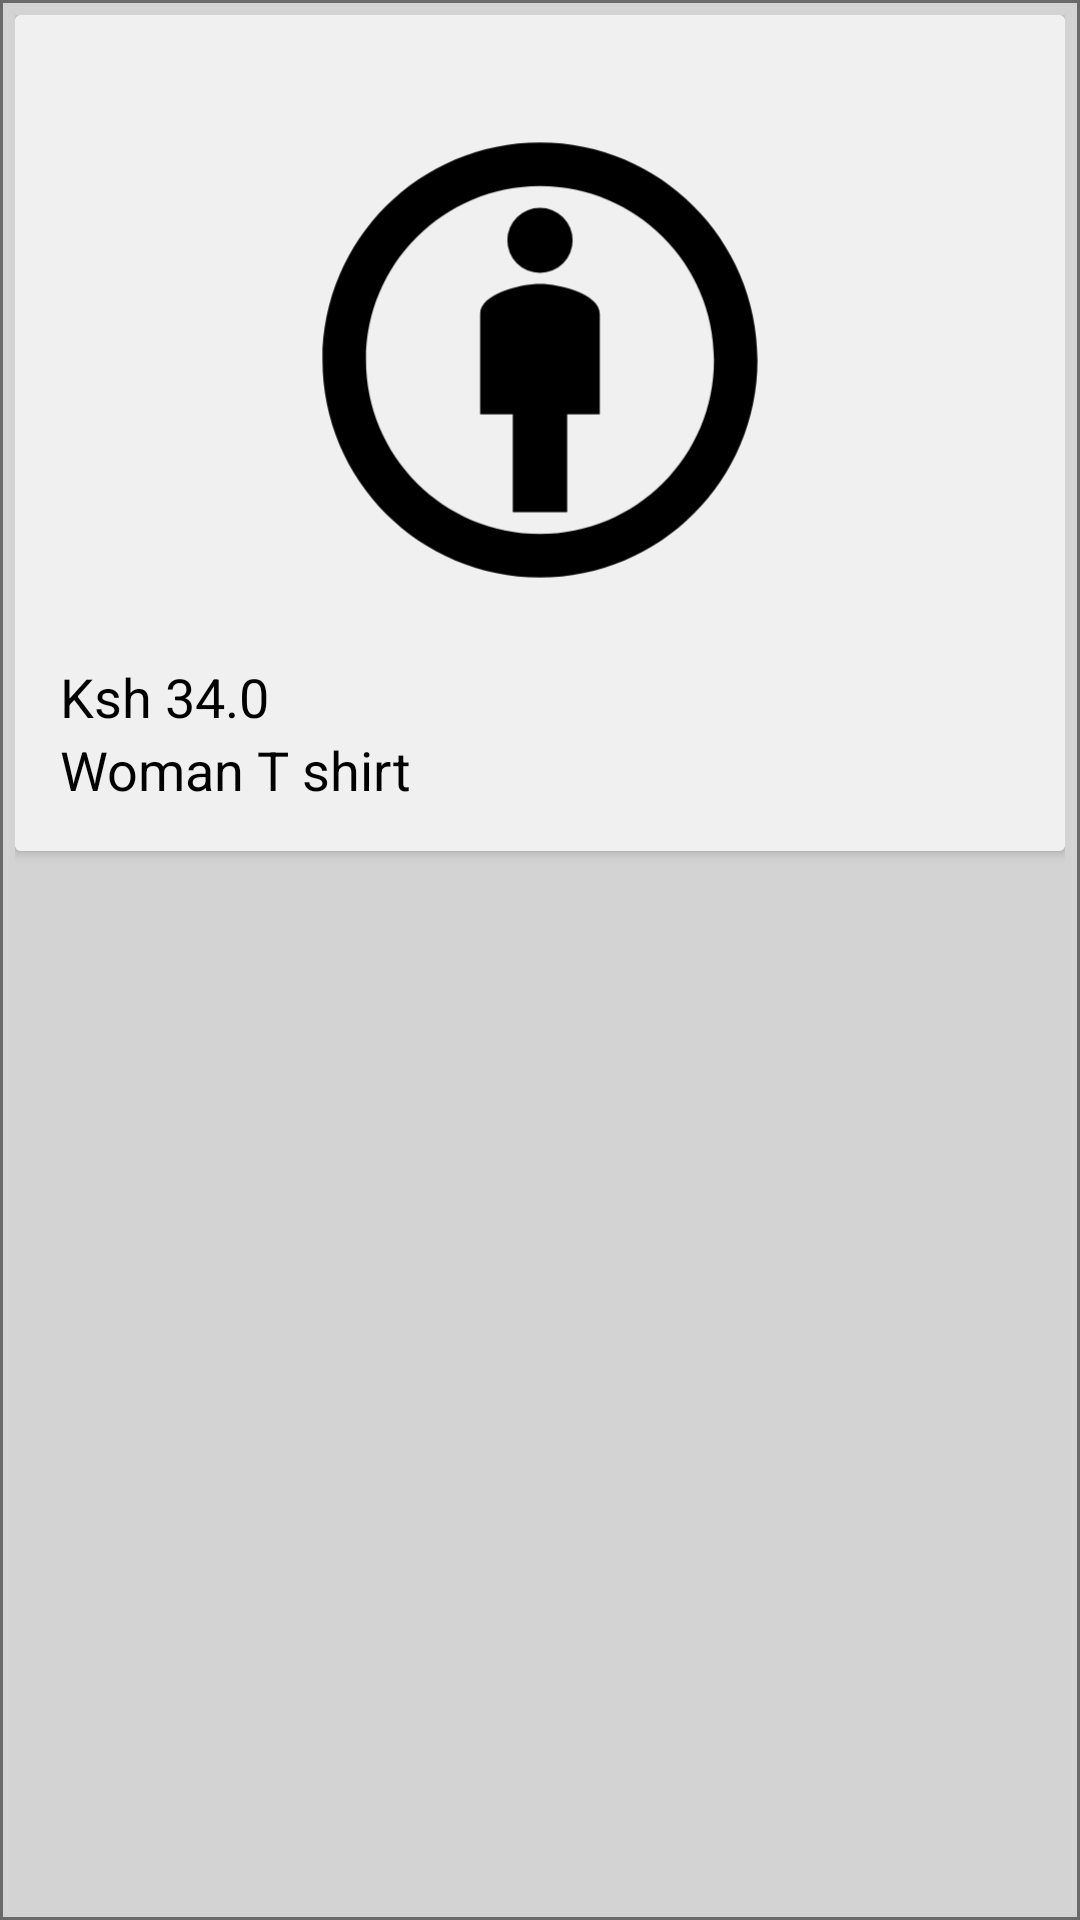

Produce the Android XML layout that renders to this screen, including the resource entries it uses.
<!-- AndroidManifest.xml: application theme Theme.DukaStore -->
<!-- res/layout/show_all_items.xml -->
<?xml version="1.0" encoding="utf-8"?>
<LinearLayout
    xmlns:android="http://schemas.android.com/apk/res/android"
    xmlns:app="http://schemas.android.com/apk/res-auto"
    android:layout_width="match_parent"
    android:layout_height="wrap_content"
    android:background="@drawable/app_background_color"
    android:padding="5dp">
    <androidx.cardview.widget.CardView
        android:layout_width="match_parent"
        android:layout_height="wrap_content"
        android:padding="5dp">
        <LinearLayout
            android:layout_width="match_parent"
            android:layout_height="wrap_content"
            android:gravity="center"
            android:padding="15dp"
            android:orientation="vertical"
            android:background="#F0F0F0">

            <ImageView
                android:id="@+id/item_image"
                android:layout_width="300dp"
                android:layout_height="200dp"
                android:scaleType="centerCrop"
                app:srcCompat="@drawable/ic_launcher_foreground" />

            <TextView

                android:textColor="@color/black"
                android:fontFamily="sans-serif"
                android:id="@+id/item_cost"
                android:layout_width="match_parent"
                android:layout_height="wrap_content"
                android:textSize="18sp"
                android:text="Ksh 34.0" />

            <TextView
                android:id="@+id/item_name"
                android:layout_width="match_parent"
                android:layout_height="wrap_content"
                android:textSize="18sp"
                android:text="Woman T shirt"
                android:textColor="@color/black"
                android:fontFamily="sans-serif"/>
        </LinearLayout>
    </androidx.cardview.widget.CardView>

</LinearLayout>
<!-- resources referenced by this layout -->
<resources>
  <color name="black">#FF000000</color>
  <!-- drawable app_background_color (drawable) -->
  <?xml version="1.0" encoding="utf-8"?>
  <shape xmlns:android="http://schemas.android.com/apk/res/android">
  
      <solid android:color="#D3D3D3"/>
      <stroke android:color="#6A6A6A" android:width="1dp"/>
  
  </shape>
  <!-- drawable ic_launcher_foreground (drawable) -->
  <vector xmlns:android="http://schemas.android.com/apk/res/android"
      android:width="108dp"
      android:height="108dp"
      android:viewportWidth="24"
      android:viewportHeight="24"
      android:tint="#000000">
    <group android:scaleX="0.58"
        android:scaleY="0.58"
        android:translateX="5.04"
        android:translateY="5.04">
      <path
          android:fillColor="@android:color/white"
          android:pathData="M12,8.5c-0.91,0 -2.75,0.46 -2.75,1.38v4.62h1.5V19h2.5v-4.5h1.5V9.88C14.75,8.97 12.91,8.5 12,8.5z"/>
      <path
          android:fillColor="@android:color/white"
          android:pathData="M12,2C6.47,2 2,6.47 2,12s4.47,10 10,10s10,-4.48 10,-10S17.52,2 12,2zM12,20c-4.42,0 -8,-3.58 -8,-8s3.58,-8 8,-8s8,3.58 8,8S16.42,20 12,20z"/>
      <path
          android:fillColor="@android:color/white"
          android:pathData="M12,6.5m-1.5,0a1.5,1.5 0,1 1,3 0a1.5,1.5 0,1 1,-3 0"/>
    </group>
  </vector>
  <style name="Theme.DukaStore" parent="Theme.MaterialComponents.DayNight.NoActionBar">
          
          <item name="colorPrimary">@color/blue</item>
          <item name="colorPrimaryVariant">#F700FF</item>
          <item name="colorOnPrimary">@color/white</item>
          
          <item name="colorSecondary">@color/teal_200</item>
          <item name="colorSecondaryVariant">@color/teal_700</item>
          <item name="colorOnSecondary">@color/black</item>
          
          <item name="android:statusBarColor">?attr/colorPrimaryVariant</item>
          
      </style>
  <color name="blue">#00f0ff</color>
  <color name="white">#FFFFFFFF</color>
  <color name="teal_200">#294D49</color>
  <color name="teal_700">#FF018786</color>
</resources>
